Run: headless pygame with SDL's dummy video driver; simulated clock (each Clock.tick advances the game by its frame time, no real sleeping); random seed 0; keys injected as events and as key.get_pressed() state; no mouse input.
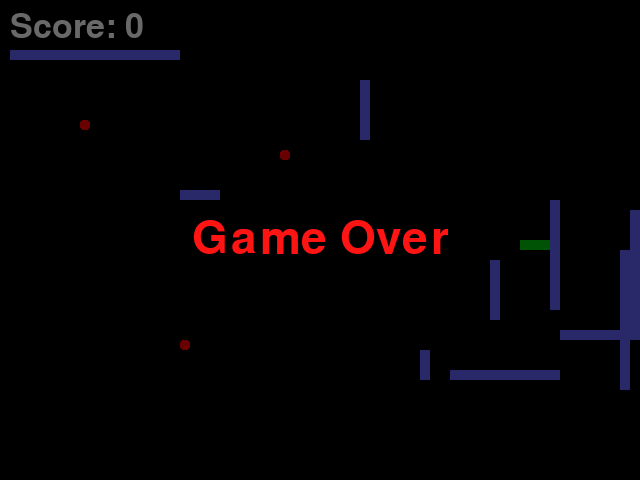
Frame 1 of 1 · flips 1–60 · no input (game ended)

The pygame program that drew these frames:

import pygame
import sys
import random

# --- CONFIG BLOCK ---
# --- DISPLAY ---
WIDTH, HEIGHT = 640, 480
BG_COLOUR = (0, 0, 0)
WINDOW_TITLE = "Snake Game"

# --- GRID ---
GRID_SIZE = 10

# --- SNAKE ---
SNAKE_COLOUR = (0, 200, 10)
SNAKE_BOOST_COLOUR = (255, 100, 50)
SNAKE_DEAD_COLOUR = (150, 150, 150)
SNAKE_START_X = WIDTH // 2
SNAKE_START_Y = HEIGHT // 2

# --- FOOD ---
FOOD_COLOUR = (255, 0, 0)
FOOD_BORDER_RADIUS = 3
FOOD_COUNT = 3

# --- WALL ---
WALL_COLOUR = (100, 100, 255)
WALL_COUNT = 10
WALL_MIN_LENGTH = 5
WALL_MAX_LENGTH = 20

WALL_SAFE_X = SNAKE_START_X
WALL_SAFE_Y = SNAKE_START_Y
WALL_SAFE_RADIUS = 100

# --- SPEED ---
BASE_SPEED = 10
BOOST_MULTIPLIER = 2
BOOST_FLAT_BONUS = 5
SPEED_SCORE_DIVISOR = 5

# --- UI ---   

    # --- SCORE ---
SCORE_FONT_NAME = "Orbital"
SCORE_FONT_SIZE = 50
SCORE_COLOUR = (255, 255, 255)

    # --- DEATH ---
DEATH_FONT_NAME = "algerian"
GAME_OVER_TEXT = "Game Over"
DEATH_FONT_SIZE = 67
DEATH_COLOUR = (255, 20, 20)
PRE_DEATH_TIME = 500
DEATH_TIME = 1670

    # --- OVERLAY ---
OVERLAY_COLOUR = (0, 0, 0)
OVERLAY_ALPHA = (150)

class Snake:
    def __init__(self):
        self.body = [(SNAKE_START_X, SNAKE_START_Y),
                    (SNAKE_START_X - GRID_SIZE, SNAKE_START_Y),
                    (SNAKE_START_X - GRID_SIZE * 2, SNAKE_START_Y)]
        self.direction = 'RIGHT'
        self.change_to = self.direction

    def change_direction(self):
        if any((self.change_to == 'UP' and not self.direction == 'DOWN',
                self.change_to == 'DOWN' and not self.direction == 'UP',
                self.change_to == 'LEFT' and not self.direction == 'RIGHT',
                self.change_to == 'RIGHT' and not self.direction == 'LEFT')):
            self.direction = self.change_to

    def move(self):
        x, y = self.body[0]  # Current head position

        if self.direction == 'UP':
            y -= GRID_SIZE
        elif self.direction == 'DOWN':
            y += GRID_SIZE
        elif self.direction == 'LEFT':
            x -= GRID_SIZE
        elif self.direction == 'RIGHT':
            x += GRID_SIZE

        self.body = [(x, y)] + self.body[:-1]

    def grow(self):
        self.body.append(self.body[-1])

    def draw(self, surface, boosting=False, colour=None):
        if colour is None:
            colour = SNAKE_BOOST_COLOUR if boosting else SNAKE_COLOUR

        for segment in self.body:
            pygame.draw.rect(surface, colour,
                             pygame.Rect(segment[0], segment[1], GRID_SIZE, GRID_SIZE))

    def check_collision(self):
        x, y = self.body[0]

        if x < 0 or x >= WIDTH or y < 0 or y >= HEIGHT:
            return True

        if (x, y) in self.body[1:]:
            return True

        return False

class Food:
    def __init__(self, occupado):
        self.position = self._random_position(occupado)

    def _random_position(self, occupado):

        while True:
            pos = (random.randint(0, (WIDTH - GRID_SIZE) // GRID_SIZE) * GRID_SIZE,
                    random.randint(0, (HEIGHT - GRID_SIZE) // GRID_SIZE) * GRID_SIZE)
            if pos not in occupado:
                return pos

    def spawn(self, occupado):
        self.position = self._random_position(occupado)

    def draw(self, surface):
        pygame.draw.rect(surface, FOOD_COLOUR,
                         pygame.Rect(self.position[0], self.position[1], GRID_SIZE, GRID_SIZE),
                         border_radius=FOOD_BORDER_RADIUS)

class Wall:
    def __init__(self, segments):
        self.segments = set(segments)

    def draw(self, surface):
        for segment in self.segments:
            pygame.draw.rect(surface, WALL_COLOUR,
                             pygame.Rect(segment[0], segment[1], GRID_SIZE, GRID_SIZE))

    def check_collision(self, head):
        return head in self.segments

def generate_wall_segments(count, min_length, max_length):
    segments = []
    for _ in range(count):
        x = random.randint(0, (WIDTH - GRID_SIZE) // GRID_SIZE) * GRID_SIZE
        y = random.randint(0, (HEIGHT - GRID_SIZE) // GRID_SIZE) * GRID_SIZE
        length = random.randint(min_length, max_length)
        direction = random.choice(['horizontal', 'vertical'])

        for i in range(length):
            if direction == 'horizontal':
                seg = (x + i * GRID_SIZE, y)
            else:
                seg = (x, y + i * GRID_SIZE)

            if abs(seg[0] - WALL_SAFE_X) > WALL_SAFE_RADIUS or abs(seg[1] - WALL_SAFE_Y) > WALL_SAFE_RADIUS:
                segments.append(seg)

    return segments

def game_loop():
    pygame.init()
    window = pygame.display.set_mode((WIDTH, HEIGHT))
    pygame.display.set_caption(WINDOW_TITLE)
    clock = pygame.time.Clock()

    snake = Snake()
    wall = Wall(generate_wall_segments(WALL_COUNT, WALL_MIN_LENGTH, WALL_MAX_LENGTH))
    foods = [Food(wall.segments) for _ in range(FOOD_COUNT)]

    score = 0
    boosting = False

    score_font = pygame.font.SysFont(SCORE_FONT_NAME, SCORE_FONT_SIZE)
    death_font = pygame.font.SysFont(DEATH_FONT_NAME, DEATH_FONT_SIZE)

    while True:
        for event in pygame.event.get():
            if event.type == pygame.QUIT:
                pygame.quit()
                sys.exit()
            elif event.type == pygame.KEYDOWN:
                if event.key == pygame.K_UP or event.key == pygame.K_w:
                    snake.change_to = 'UP'
                elif event.key == pygame.K_DOWN or event.key == pygame.K_s:
                    snake.change_to = 'DOWN'
                elif event.key == pygame.K_LEFT or event.key == pygame.K_a:
                    snake.change_to = 'LEFT'
                elif event.key == pygame.K_RIGHT or event.key == pygame.K_d:
                    snake.change_to = 'RIGHT'
                elif event.key == pygame.K_SPACE:
                    boosting = True
            elif event.type == pygame.KEYUP:
                if event.key == pygame.K_SPACE:
                    boosting = False

        snake.change_direction()
        snake.move()

        if boosting:
            tick = (BASE_SPEED + score // SPEED_SCORE_DIVISOR) * BOOST_MULTIPLIER + BOOST_FLAT_BONUS
        else:
            tick = (BASE_SPEED + score // SPEED_SCORE_DIVISOR) * 1.5

        for food in foods:
            if snake.body[0] == food.position:
                snake.grow()
                food.spawn(wall.segments)
                score += 2 if boosting else 1

        if snake.check_collision() or wall.check_collision(snake.body[0]):
            pygame.time.wait(50)
            # snake.draw(window, colour=SNAKE_DEAD_COLOUR)
            # pygame.display.flip()
            overlay = pygame.Surface((WIDTH, HEIGHT))
            overlay.set_alpha(OVERLAY_ALPHA)
            overlay.fill(OVERLAY_COLOUR)
            window.blit(overlay, (0, 0))
            pygame.display.flip()
            pygame.time.wait(PRE_DEATH_TIME)
            gameover_text = death_font.render(GAME_OVER_TEXT, True, DEATH_COLOUR)
            text_rect = gameover_text.get_rect(center=(WIDTH//2, HEIGHT//2))
            window.blit(gameover_text, text_rect)
            pygame.display.flip()
            pygame.time.wait(DEATH_TIME)
            pygame.quit()
            sys.exit()

        window.fill(BG_COLOUR)
        wall.draw(window)
        snake.draw(window, boosting)
        for food in foods:
            food.draw(window)

        score_text = score_font.render(f'Score: {score}', True, SCORE_COLOUR)
        window.blit(score_text, (10, 10))

        pygame.display.flip()
        clock.tick(tick)

if __name__ == "__main__":
    game_loop()
